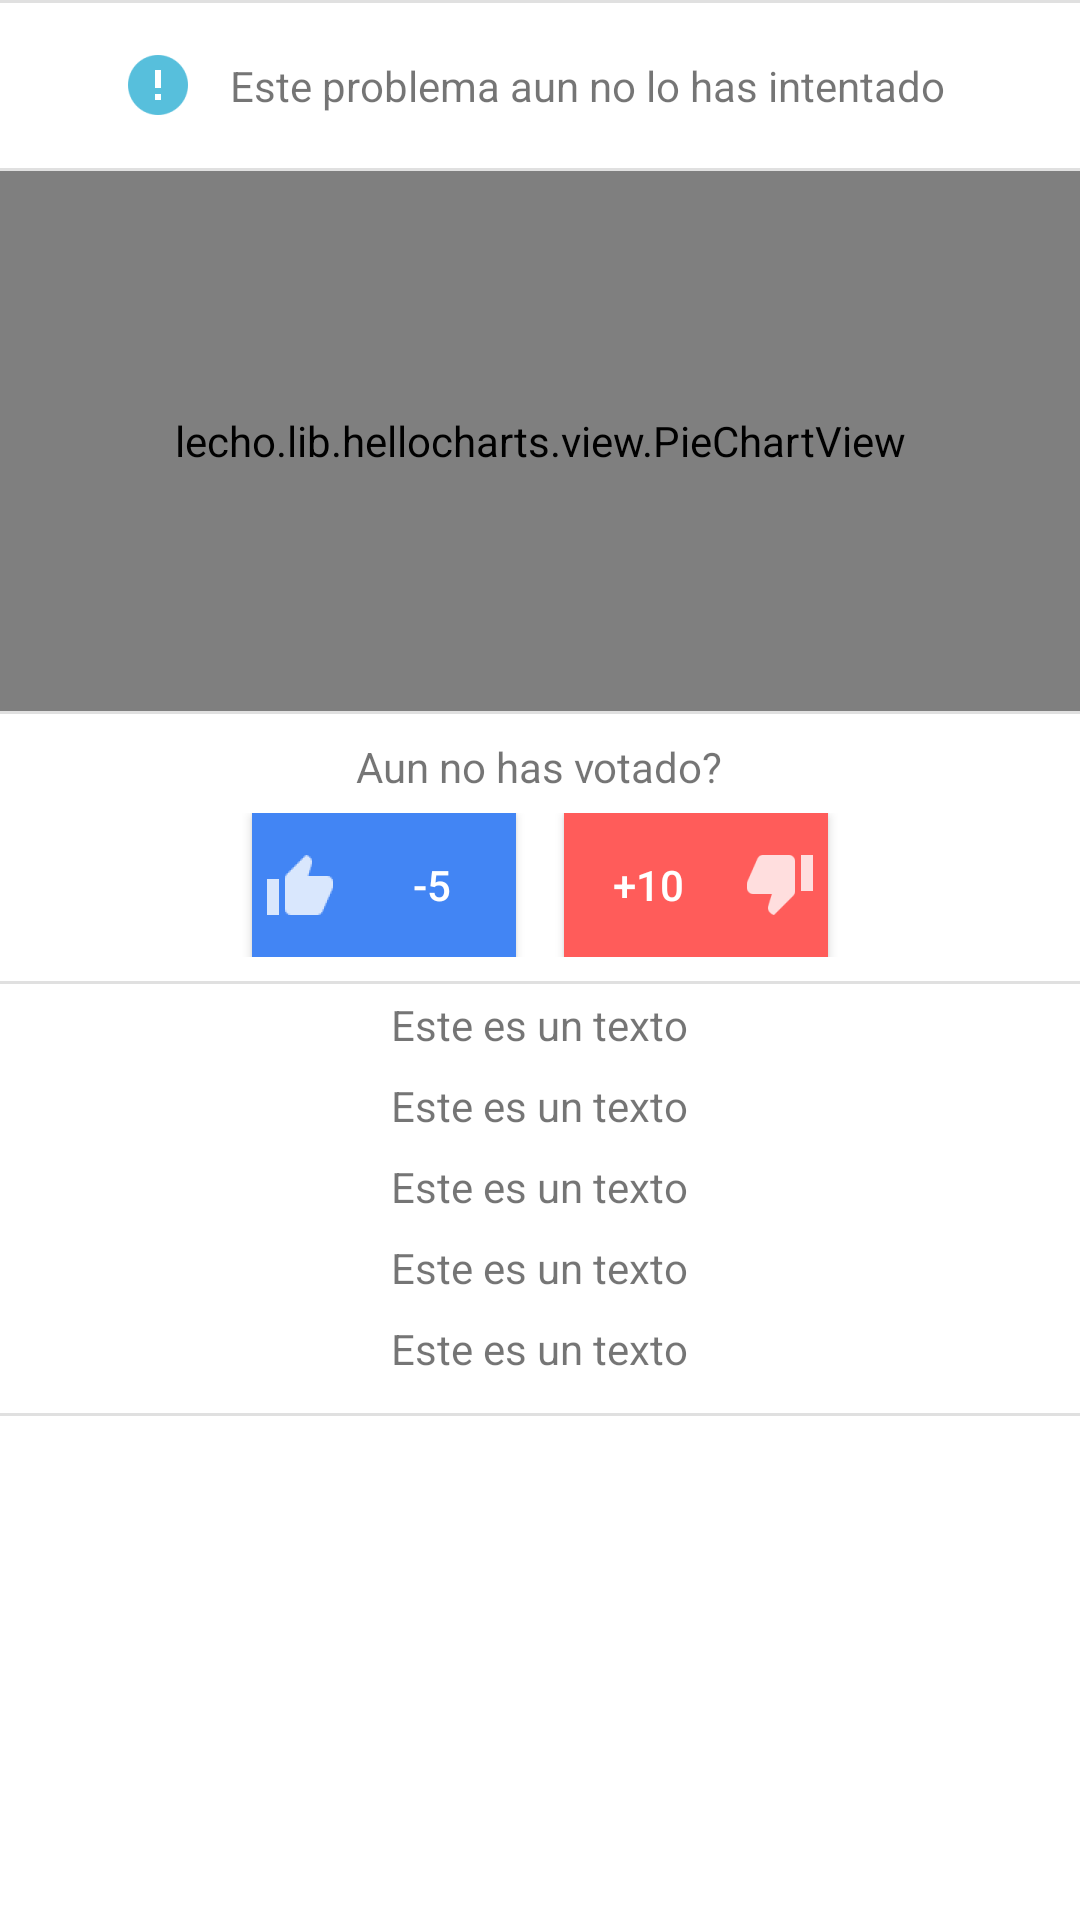

Here is an Android app screen rendered from its layout file. Give the layout XML and the strings, colors and styles it references.
<!-- AndroidManifest.xml: application theme AppTheme -->
<!-- res/layout/problem_showproblem_tab_statistics.xml -->
<?xml version="1.0" encoding="utf-8"?>
<LinearLayout xmlns:android="http://schemas.android.com/apk/res/android"
    android:id="@+id/problem_tab_statistics"
    android:layout_width="match_parent"
    android:layout_height="match_parent"
    android:orientation="vertical"
    android:background="@color/cmf_white"
    >


    <ScrollView
        android:layout_width="match_parent"
        android:layout_height="wrap_content"
        android:fadeScrollbars="false"
        >

        <LinearLayout
            android:layout_width="match_parent"
            android:layout_height="wrap_content"
            android:orientation="vertical"
            android:divider="?android:dividerHorizontal"
            android:showDividers="beginning|middle|end"
           >

            
            <LinearLayout
                android:layout_width="match_parent"
                android:layout_height="wrap_content"
                android:gravity="center"
                android:orientation="horizontal"
                android:paddingBottom="10dp"
                android:paddingTop="10dp">

                <ImageView
                    android:id="@+id/problem_label_inidicator_state"
                    android:layout_width="32dp"
                    android:layout_height="32dp"
                    android:src="@drawable/ic_problem_state_not_tried" />

                <TextView
                    android:id="@+id/problem_label_state"
                    android:layout_width="wrap_content"
                    android:layout_height="wrap_content"
                    android:layout_gravity="center"
                    android:padding="8dp"
                    android:text="Este problema aun no lo has intentado" />

            </LinearLayout>


            
            <LinearLayout
                android:layout_width="match_parent"
                android:layout_height="wrap_content"
                android:gravity="center"
                android:orientation="horizontal">

                <lecho.lib.hellocharts.view.PieChartView
                    android:id="@+id/problem_chart"
                    android:layout_width="match_parent"
                    android:layout_height="180dp" />
            </LinearLayout>


            
            <LinearLayout
                android:layout_width="match_parent"
                android:layout_height="wrap_content"
                android:gravity="center"
                android:orientation="vertical"
                android:layout_margin="8dp">

                <TextView
                    android:id="@+id/problem_label_votes_state"
                    android:layout_width="wrap_content"
                    android:layout_height="wrap_content"
                    android:layout_gravity="center"
                    android:text="Aun no has votado?"
                    android:layout_marginBottom="6dp"/>

                <LinearLayout
                    android:layout_width="match_parent"
                    android:layout_height="wrap_content"
                    android:gravity="center"
                    android:orientation="horizontal">

                    />

                    <LinearLayout
                        android:layout_width="match_parent"
                        android:layout_height="wrap_content"
                        android:gravity="center"
                        android:orientation="horizontal">

                        <Button
                            android:id="@+id/problem_btn_plus"
                            android:layout_width="wrap_content"
                            android:layout_height="wrap_content"
                            android:layout_gravity="left"
                            android:layout_marginRight="8dp"
                            android:drawableLeft="@drawable/ic_action_vote_up"
                            android:text="-5"
                            android:gravity="center"
                            android:background="@color/cmf_blue2"
                            android:textColor="@color/cmf_white"/>

                        <Button
                            android:id="@+id/problem_btn_minus"
                            android:layout_width="wrap_content"
                            android:layout_height="wrap_content"
                            android:layout_gravity="right"
                            android:layout_marginLeft="8dp"
                            android:gravity="center"

                            android:drawableRight="@drawable/ic_action_vote_down"
                            android:text="+10"
                            android:background="@color/cmf_start_screen_red"
                            android:textColor="@color/cmf_white"/>

                    </LinearLayout>
                </LinearLayout>

            </LinearLayout>



            
            <LinearLayout
                android:layout_width="match_parent"
                android:layout_height="wrap_content"
                android:gravity="center"
                android:orientation="vertical"
                android:layout_marginBottom="8dp">

                <TextView
                    android:id="@+id/problem_label_intents"
                    android:layout_width="wrap_content"
                    android:layout_height="wrap_content"
                    android:layout_gravity="center"
                    android:paddingBottom="4dp"
                    android:paddingTop="4dp"
                    android:text="Este es un texto" />

                <TextView
                    android:id="@+id/problem_label_acpercent"
                    android:layout_width="wrap_content"
                    android:layout_height="wrap_content"
                    android:layout_gravity="center"
                    android:paddingBottom="4dp"
                    android:paddingTop="4dp"
                    android:text="Este es un texto" />

                <TextView
                    android:id="@+id/problem_label_myintents"
                    android:layout_width="wrap_content"
                    android:layout_height="wrap_content"
                    android:layout_gravity="center"
                    android:paddingBottom="4dp"
                    android:paddingTop="4dp"
                    android:text="Este es un texto" />

                <TextView
                    android:id="@+id/problem_label_score"
                    android:layout_width="wrap_content"
                    android:layout_height="wrap_content"
                    android:layout_gravity="center"
                    android:paddingBottom="4dp"
                    android:paddingTop="4dp"
                    android:text="Este es un texto" />

                <TextView
                    android:id="@+id/problem_label_comments"
                    android:layout_width="wrap_content"
                    android:layout_height="wrap_content"
                    android:layout_gravity="center"
                    android:paddingBottom="4dp"
                    android:paddingTop="4dp"
                    android:text="Este es un texto" />
            </LinearLayout>


        </LinearLayout>


    </ScrollView>


</LinearLayout>
<!-- resources referenced by this layout -->
<resources>
  <color name="cmf_blue2">#4285f4</color>
  <color name="cmf_start_screen_red">#ff5c5a</color>
  <color name="cmf_white">#FFFFFF</color>
  <!-- drawable ic_action_vote_down: png bitmap (drawable-hdpi, 354 bytes) -->
  <!-- drawable ic_action_vote_up: png bitmap (drawable-hdpi, 381 bytes) -->
  <!-- drawable ic_problem_state_not_tried: png bitmap (drawable-hdpi, 408 bytes) -->
  <style name="AppTheme" parent="Base.Theme.AppCompat.Light.DarkActionBar">
          
          
          <item name="colorPrimary">#4285f4</item>
          <item name="colorPrimaryDark">#3367d6</item>
      </style>
</resources>
